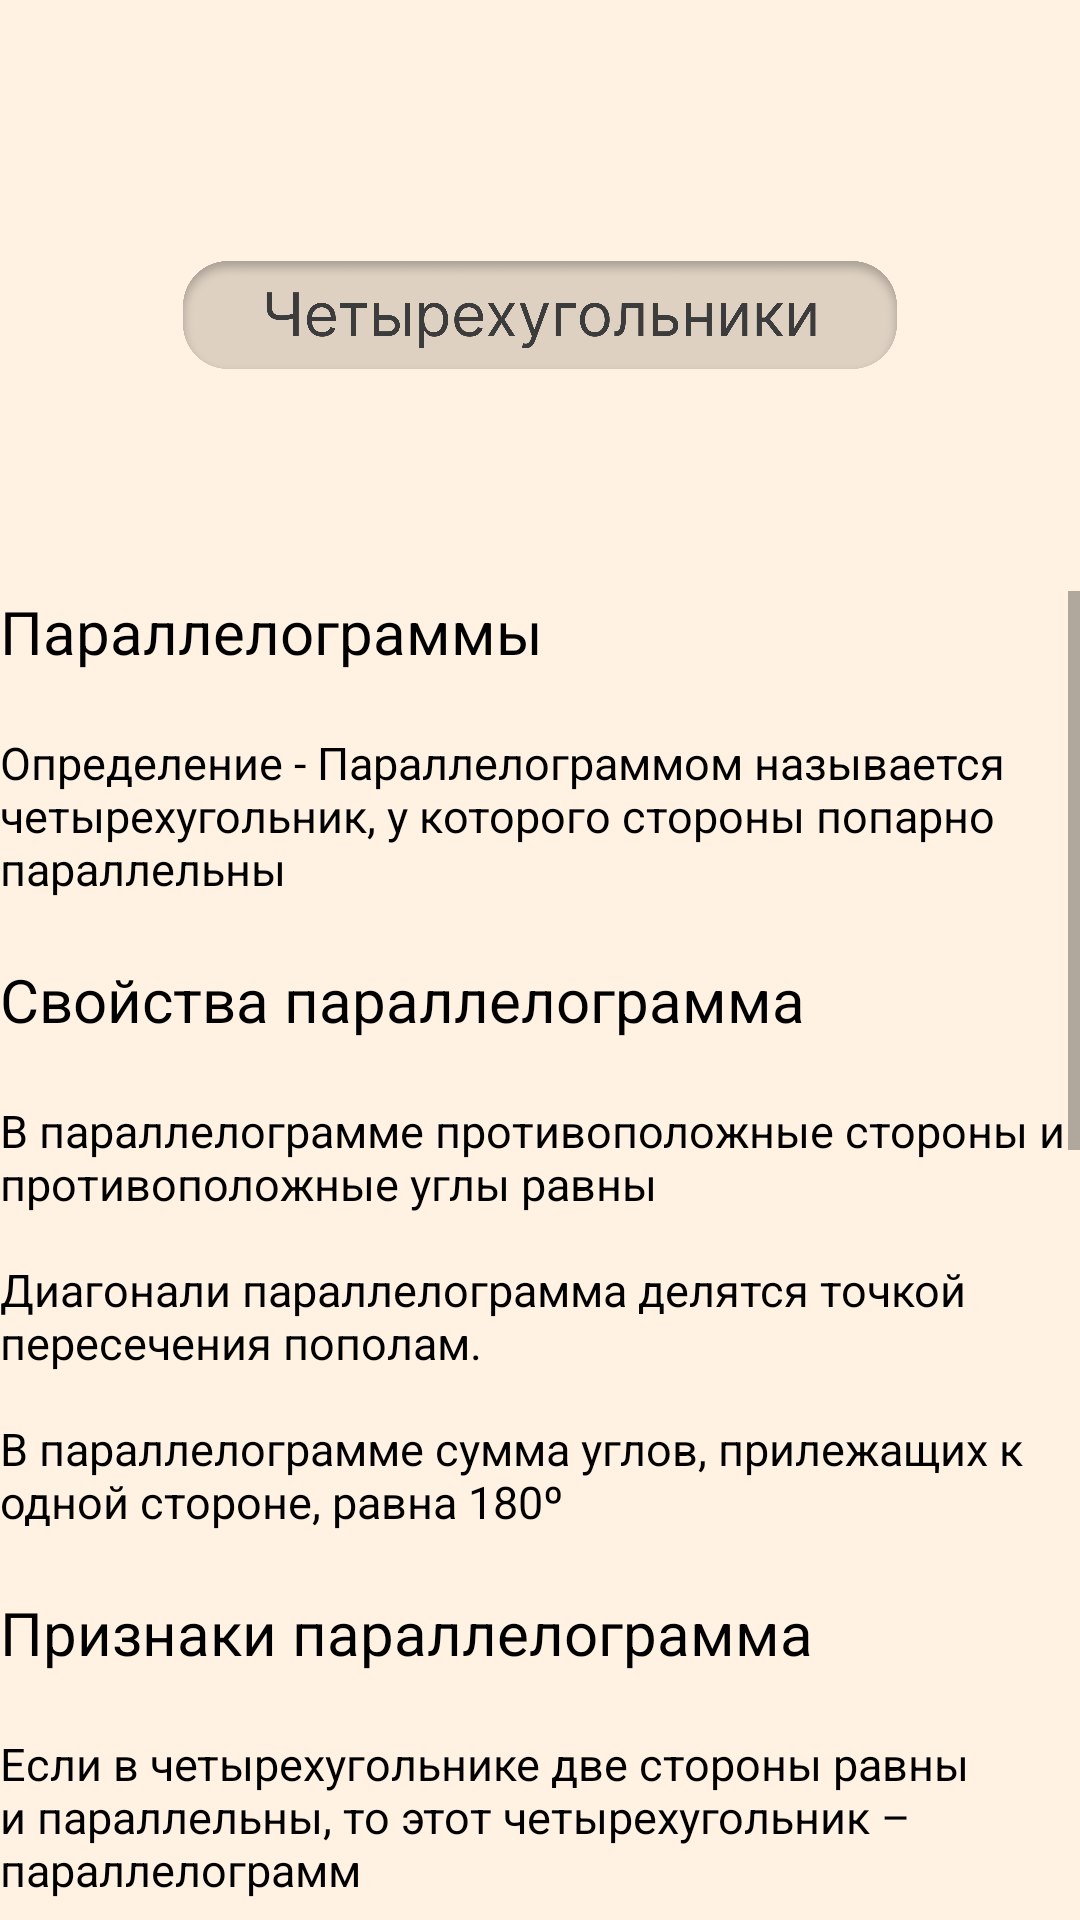

Here is an Android app screen rendered from its layout file. Give the layout XML and the strings, colors and styles it references.
<!-- AndroidManifest.xml: application theme Theme.PreExam -->
<!-- res/layout/activity_fourangelsact.xml -->
<?xml version="1.0" encoding="utf-8"?>
<androidx.constraintlayout.widget.ConstraintLayout xmlns:android="http://schemas.android.com/apk/res/android"
    xmlns:app="http://schemas.android.com/apk/res-auto"
    xmlns:tools="http://schemas.android.com/tools"
    android:layout_width="match_parent"
    android:layout_height="match_parent"
    android:background="#fff2e3"
    tools:context=".fourangelsact">

    <ImageView
        android:id="@+id/imageView152"
        android:layout_width="238dp"
        android:layout_height="36dp"
        android:layout_marginTop="87dp"
        app:layout_constraintEnd_toEndOf="parent"
        app:layout_constraintStart_toStartOf="parent"
        app:layout_constraintTop_toTopOf="parent"
        app:srcCompat="@drawable/fourangle" />

    <ScrollView
        android:layout_width="0dp"
        android:layout_height="0dp"
        android:layout_marginTop="197dp"
        app:layout_constraintBottom_toBottomOf="parent"
        app:layout_constraintEnd_toEndOf="parent"
        app:layout_constraintStart_toStartOf="parent"
        app:layout_constraintTop_toTopOf="parent">

        <LinearLayout
            android:layout_width="match_parent"
            android:layout_height="wrap_content"
            android:orientation="vertical" >

            <TextView
                android:id="@+id/textView136"
                android:layout_width="match_parent"
                android:layout_height="wrap_content"
                android:text="Параллелограммы"
                android:textColor="#000000"
                android:textSize="20sp" />

            <Space
                android:layout_width="match_parent"
                android:layout_height="20dp" />

            <TextView
                android:id="@+id/textView137"
                android:layout_width="match_parent"
                android:layout_height="wrap_content"
                android:text="Определение - Параллелограммом называется четырехугольник, у которого стороны попарно параллельны"
                android:textColor="#000000"
                android:textSize="15sp" />

            <Space
                android:layout_width="match_parent"
                android:layout_height="20dp" />

            <TextView
                android:id="@+id/textView138"
                android:layout_width="match_parent"
                android:layout_height="wrap_content"
                android:text="Свойства параллелограмма"
                android:textColor="#000000"
                android:textSize="20sp" />

            <Space
                android:layout_width="match_parent"
                android:layout_height="20dp" />

            <TextView
                android:id="@+id/textView139"
                android:layout_width="match_parent"
                android:layout_height="wrap_content"
                android:text="В параллелограмме противоположные стороны и противоположные углы равны"
                android:textColor="#000000"
                android:textSize="15sp" />

            <Space
                android:layout_width="match_parent"
                android:layout_height="15dp" />

            <TextView
                android:id="@+id/textView140"
                android:layout_width="match_parent"
                android:layout_height="wrap_content"
                android:text="Диагонали параллелограмма делятся точкой пересечения пополам."
                android:textColor="#000000"
                android:textSize="15sp" />

            <Space
                android:layout_width="match_parent"
                android:layout_height="15dp" />

            <TextView
                android:id="@+id/textView141"
                android:layout_width="match_parent"
                android:layout_height="wrap_content"
                android:text="В параллелограмме сумма углов, прилежащих к одной стороне, равна 180º"
                android:textColor="#000000"
                android:textSize="15sp" />

            <Space
                android:layout_width="match_parent"
                android:layout_height="20dp" />

            <TextView
                android:id="@+id/textView142"
                android:layout_width="match_parent"
                android:layout_height="wrap_content"
                android:text="Признаки параллелограмма"
                android:textColor="#000000"
                android:textSize="20sp" />

            <Space
                android:layout_width="match_parent"
                android:layout_height="20dp" />

            <TextView
                android:id="@+id/textView143"
                android:layout_width="match_parent"
                android:layout_height="wrap_content"
                android:text="Если в четырехугольнике две стороны равны и параллельны, то этот четырехугольник – параллелограмм"
                android:textColor="#000000"
                android:textSize="15sp" />

            <Space
                android:layout_width="match_parent"
                android:layout_height="15dp" />

            <TextView
                android:id="@+id/textView144"
                android:layout_width="match_parent"
                android:layout_height="wrap_content"
                android:text="Если в четырехугольнике противоположные стороны попарно равны, то этот четырехугольник – параллелограмм"
                android:textColor="#000000"
                android:textSize="15sp" />

            <Space
                android:layout_width="match_parent"
                android:layout_height="15dp" />

            <TextView
                android:id="@+id/textView145"
                android:layout_width="match_parent"
                android:layout_height="wrap_content"
                android:text="Если в четырехугольнике диагонали пересекаются и точкой пересечения делятся пополам, то этот четырехугольник – параллелограмм"
                android:textColor="#000000"
                android:textSize="15sp" />

            <Space
                android:layout_width="match_parent"
                android:layout_height="20dp" />

            <TextView
                android:id="@+id/textView146"
                android:layout_width="match_parent"
                android:layout_height="wrap_content"
                android:text="Трапеции"
                android:textColor="#000000"
                android:textSize="20sp" />

            <Space
                android:layout_width="match_parent"
                android:layout_height="20dp" />

            <TextView
                android:id="@+id/textView147"
                android:layout_width="match_parent"
                android:layout_height="wrap_content"
                android:text="Трапеция прямоугольная - если один из углов прямой Трапеция равнобедренная - если ее боковые стороны равны"
                android:textColor="#000000"
                android:textSize="15sp" />

            <Space
                android:layout_width="match_parent"
                android:layout_height="20dp" />

            <TextView
                android:id="@+id/textView148"
                android:layout_width="match_parent"
                android:layout_height="wrap_content"
                android:text="Свойства"
                android:textColor="#000000"
                android:textSize="20sp" />

            <Space
                android:layout_width="match_parent"
                android:layout_height="20dp" />

            <TextView
                android:id="@+id/textView149"
                android:layout_width="match_parent"
                android:layout_height="wrap_content"
                android:text="В равнобедренной трапеции:"
                android:textColor="#000000"
                android:textSize="15sp" />

            <Space
                android:layout_width="match_parent"
                android:layout_height="15dp" />

            <TextView
                android:id="@+id/textView150"
                android:layout_width="match_parent"
                android:layout_height="wrap_content"
                android:text="Диагонали равны Углы при основании равны Середины сторон являются вершинами ромба"
                android:textColor="#000000"
                android:textSize="15sp" />

            <Space
                android:layout_width="match_parent"
                android:layout_height="15dp" />

            <TextView
                android:id="@+id/textView151"
                android:layout_width="match_parent"
                android:layout_height="wrap_content"
                android:text="Биссектрисы углов, прилежащих к боковой стороне, перпендикулярны"
                android:textColor="#000000"
                android:textSize="15sp" />

            <ImageView
                android:id="@+id/imageView155"
                android:layout_width="match_parent"
                android:layout_height="188dp"
                android:layout_marginBottom="-47dp"
                app:srcCompat="@drawable/group" />
        </LinearLayout>
    </ScrollView>

</androidx.constraintlayout.widget.ConstraintLayout>
<!-- resources referenced by this layout -->
<resources>
  <!-- drawable fourangle: png bitmap (drawable-v24, 83512 bytes) -->
  <!-- drawable group: png bitmap (drawable-v24, 21828 bytes) -->
  <style name="Theme.PreExam" parent="Theme.MaterialComponents.DayNight.DarkActionBar">
          
          <item name="colorPrimary">@color/purple_500</item>
          <item name="colorPrimaryVariant">@color/purple_700</item>
          <item name="colorOnPrimary">@color/white</item>
          
          <item name="colorSecondary">@color/teal_200</item>
          <item name="colorSecondaryVariant">@color/teal_700</item>
          <item name="colorOnSecondary">@color/black</item>
          <item name="windowActionBar">false</item>
          <item name="windowNoTitle">true</item>
          <item name="android:windowFullscreen">true</item>
          
          <item name="android:statusBarColor" tools:targetApi="l">?attr/colorPrimaryVariant</item>
          
      </style>
  <!-- not gathered from this repository: default colours our renderer supplied (Android Studio template values) -->
  <color name="purple_500">#FF6200EE</color>
  <color name="purple_700">#FF3700B3</color>
  <color name="teal_200">#FF03DAC5</color>
  <color name="teal_700">#FF018786</color>
  <color name="black">#FF000000</color>
  <color name="white">#FFFFFFFF</color>
</resources>
